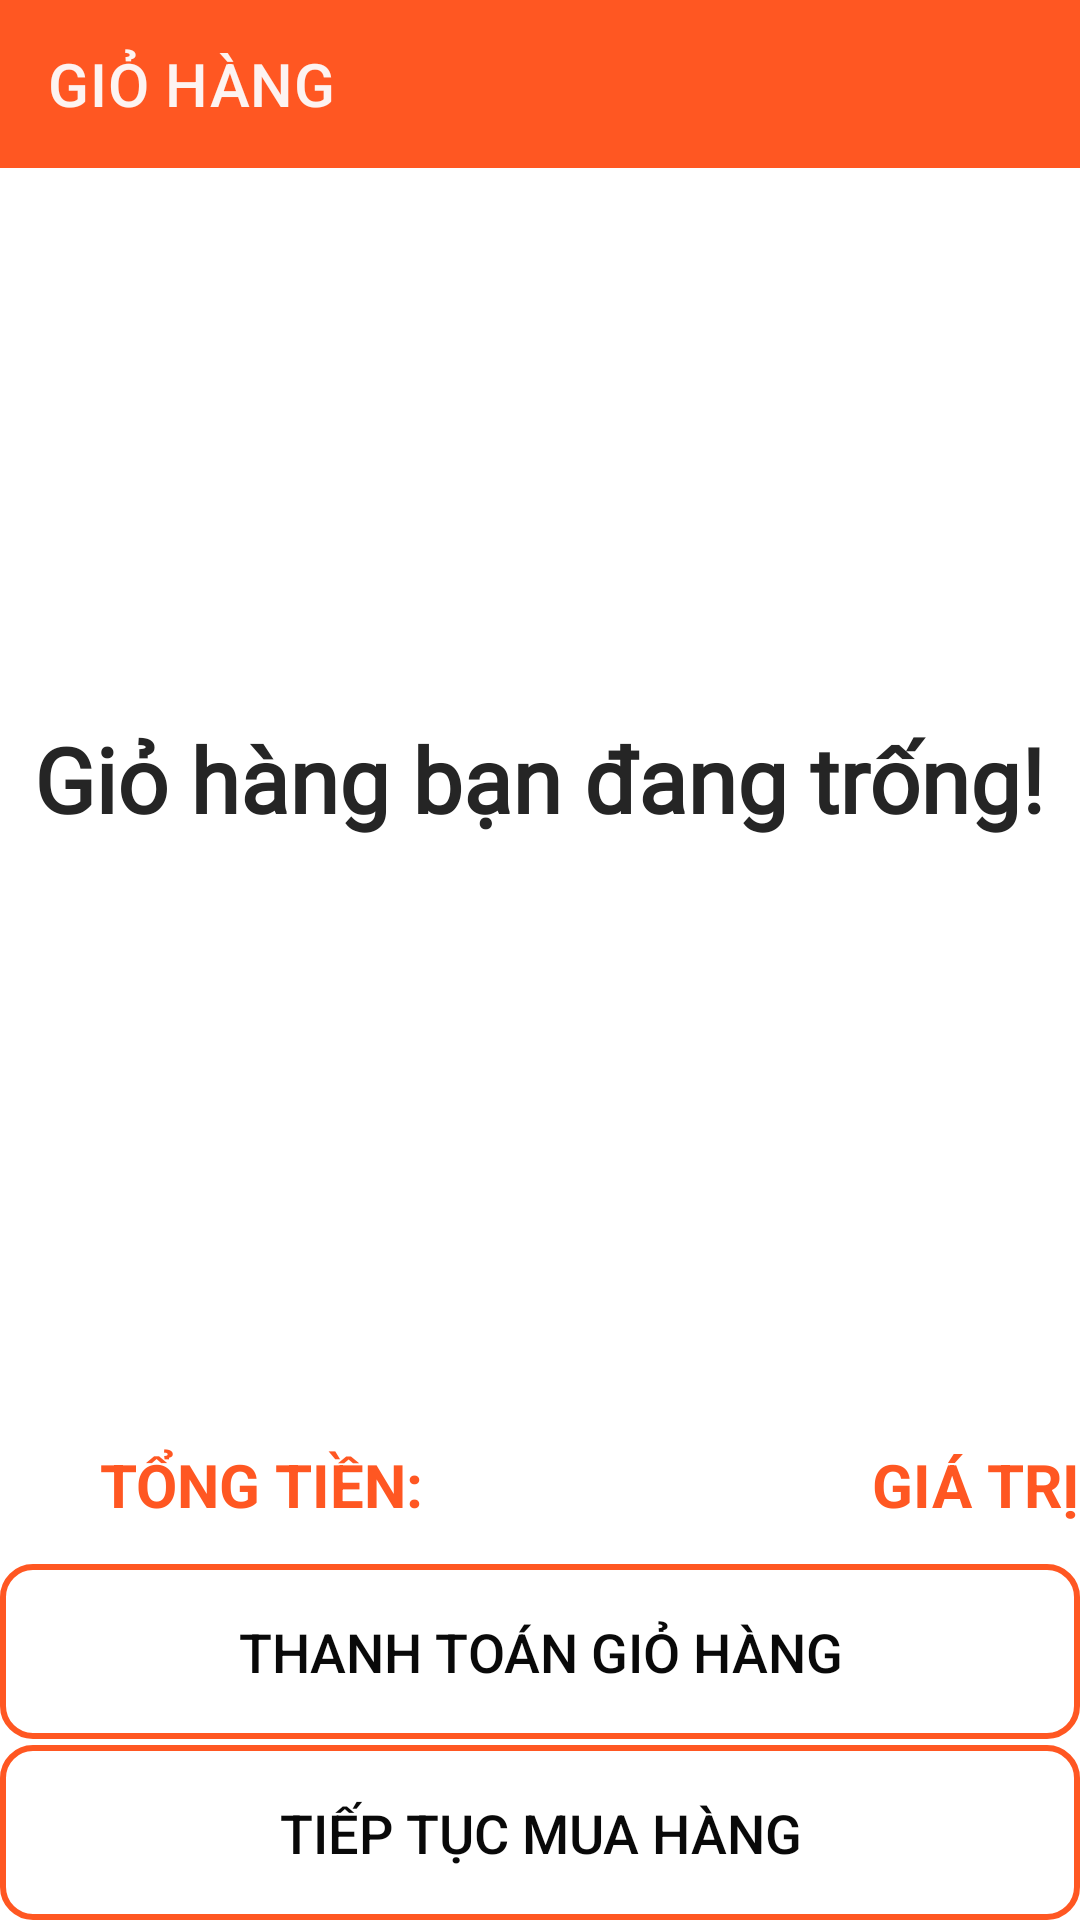

Layout XML and referenced resources for this Android screen:
<!-- AndroidManifest.xml: application theme Theme.Appshoe -->
<!-- res/layout/activity_giohang.xml -->
<?xml version="1.0" encoding="utf-8"?>
<LinearLayout xmlns:android="http://schemas.android.com/apk/res/android"
    xmlns:app="http://schemas.android.com/apk/res-auto"
    xmlns:tools="http://schemas.android.com/tools"
    android:layout_width="match_parent"
    android:layout_height="match_parent"
    android:orientation="vertical"
    tools:context=".activity.Giohang"
    android:weightSum="10">
    <androidx.appcompat.widget.Toolbar
        android:background="#FF5722"
        app:titleTextColor="#FDF3F1"
        app:title="GIỎ HÀNG"
        android:id="@+id/toolbargiohang"
        android:layout_width="match_parent"
        android:layout_height="wrap_content">

    </androidx.appcompat.widget.Toolbar>
<LinearLayout
    android:layout_weight="7"
    android:layout_width="match_parent"
    android:layout_height="0dp">
    <FrameLayout
        android:layout_width="match_parent"
        android:layout_height="match_parent">

        <TextView
            android:id="@+id/textviewthongbao"
            android:layout_width="wrap_content"
            android:layout_height="wrap_content"
            android:layout_gravity="center"
            android:fontFamily="@font/bangers"
            android:text="Giỏ hàng bạn đang trống!"
            android:textColor="#252525"
            android:textSize="30sp"
            android:textStyle="bold" />
        <ListView
            android:id="@+id/listviewgiohang"
            android:layout_width="match_parent"
            android:layout_height="match_parent">

        </ListView>
    </FrameLayout>
</LinearLayout>
    <LinearLayout
        android:layout_weight="1"
        android:layout_width="match_parent"
        android:layout_height="0dp">
        <LinearLayout
            android:layout_marginTop="5dp"
            android:orientation="horizontal"
            android:weightSum="2"
            android:layout_width="match_parent"
            android:layout_height="match_parent">
            <LinearLayout
                android:gravity="center"
                android:layout_weight="1"
                android:layout_width="0dp"
                android:layout_height="match_parent">

                <TextView
                    android:layout_width="wrap_content"
                    android:layout_height="wrap_content"
                    android:text="TỔNG TIỀN: "
                    android:textColor="#FF5722"
                    android:textSize="20sp"
                    android:textStyle="bold" />
            </LinearLayout>
            <LinearLayout
                android:gravity="right|center"
                android:layout_weight="1"
                android:layout_width="0dp"
                android:layout_height="match_parent">

                <TextView
                    android:id="@+id/textviewtongtien"
                    android:layout_width="wrap_content"
                    android:layout_height="wrap_content"
                    android:text="GIÁ TRỊ"
                    android:textColor="#FF5722"
                    android:textSize="20sp"
                    android:textStyle="bold" />
            </LinearLayout>

        </LinearLayout>
    </LinearLayout>

    <Button
        android:id="@+id/buttonthanhtoan"
        android:textColor="#090909"
        android:layout_width="match_parent"
        android:background="@drawable/spinner"
        android:layout_height="0dp"
        android:layout_weight="1"
        android:text="THANH TOÁN GIỎ HÀNG"
        android:textSize="18sp" />
    <Button
        android:layout_marginTop="2dp"
        android:id="@+id/buttontieptucmuahang"
        android:textColor="#090909"
        android:layout_width="match_parent"
        android:background="@drawable/spinner"
        android:layout_height="0dp"
        android:layout_weight="1"
        android:text="TIẾP TỤC MUA HÀNG"
        android:textSize="18sp" />
</LinearLayout>
<!-- resources referenced by this layout -->
<resources>
  <!-- drawable spinner (drawable) -->
  <?xml version="1.0" encoding="utf-8"?>
  <shape xmlns:android="http://schemas.android.com/apk/res/android">
      <solid android:color="@android:color/transparent"/>
      <corners android:radius="10dp"/>
      <stroke
          android:width="2dp"
          android:color="#FF5722"/>
  </shape>
  <style name="Theme.Appshoe" parent="Theme.MaterialComponents.DayNight.NoActionBar">
          
          <item name="colorPrimary">@color/purple_500</item>
          <item name="colorPrimaryVariant">@color/purple_700</item>
          <item name="colorOnPrimary">@color/white</item>
          
          <item name="colorSecondary">@color/teal_200</item>
          <item name="colorSecondaryVariant">@color/teal_700</item>
          <item name="colorOnSecondary">@color/black</item>
          
          <item name="android:statusBarColor" tools:targetApi="l">?attr/colorPrimaryVariant</item>
          
      </style>
  <!-- not gathered from this repository: default colours our renderer supplied (Android Studio template values) -->
  <color name="purple_500">#FF6200EE</color>
  <color name="purple_700">#FF3700B3</color>
  <color name="teal_200">#FF03DAC5</color>
  <color name="teal_700">#FF018786</color>
  <color name="black">#FF000000</color>
  <color name="white">#FFFFFFFF</color>
</resources>
